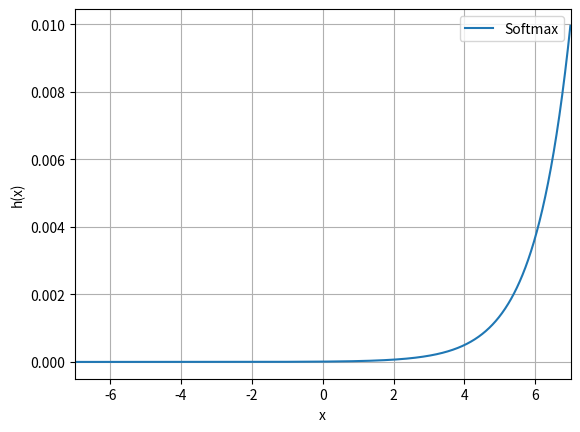

Write Python code to recreate this figure.
#!/usr/bin/python3
# -*- coding: utf-8 -*-

import matplotlib.pyplot as plt
import numpy as np


def relu(x):
    return np.maximum(x, np.zeros(x.shape))


def softmax(x):
    return np.exp(x) / float(sum(np.exp(x)))


def sigmoid(x):
    return 1 / (1 + np.exp(-x))


def tanh(x):
    return (np.exp(x) - np.exp(-x)) / (np.exp(x) + np.exp(-x))


def softsign(x):
    return x / (1 + np.abs(x))


def identity(x):
    return x


upper = 7.0
lower = -upper

x = np.arange(lower, upper, 0.01)

plt.plot(x, relu(x), label='Rectified Linear Unit')
plt.plot(x, sigmoid(x), label='Sigmoid')
plt.plot(x, tanh(x), label='Tanh')
plt.plot(x, softsign(x), label='Softsign')
plt.plot(x, identity(x), label='Identity')
plt.ylim(-1.0, 1.0)
plt.xlim(lower, upper)
plt.grid(True)
plt.xlabel('x')
plt.ylabel('h(x)')
plt.legend()
plt.show()
plt.close()

plt.plot(x, softmax(x), label='Softmax')
plt.xlim(lower, upper)
plt.grid(True)
plt.xlabel('x')
plt.ylabel('h(x)')
plt.legend()
plt.show()
